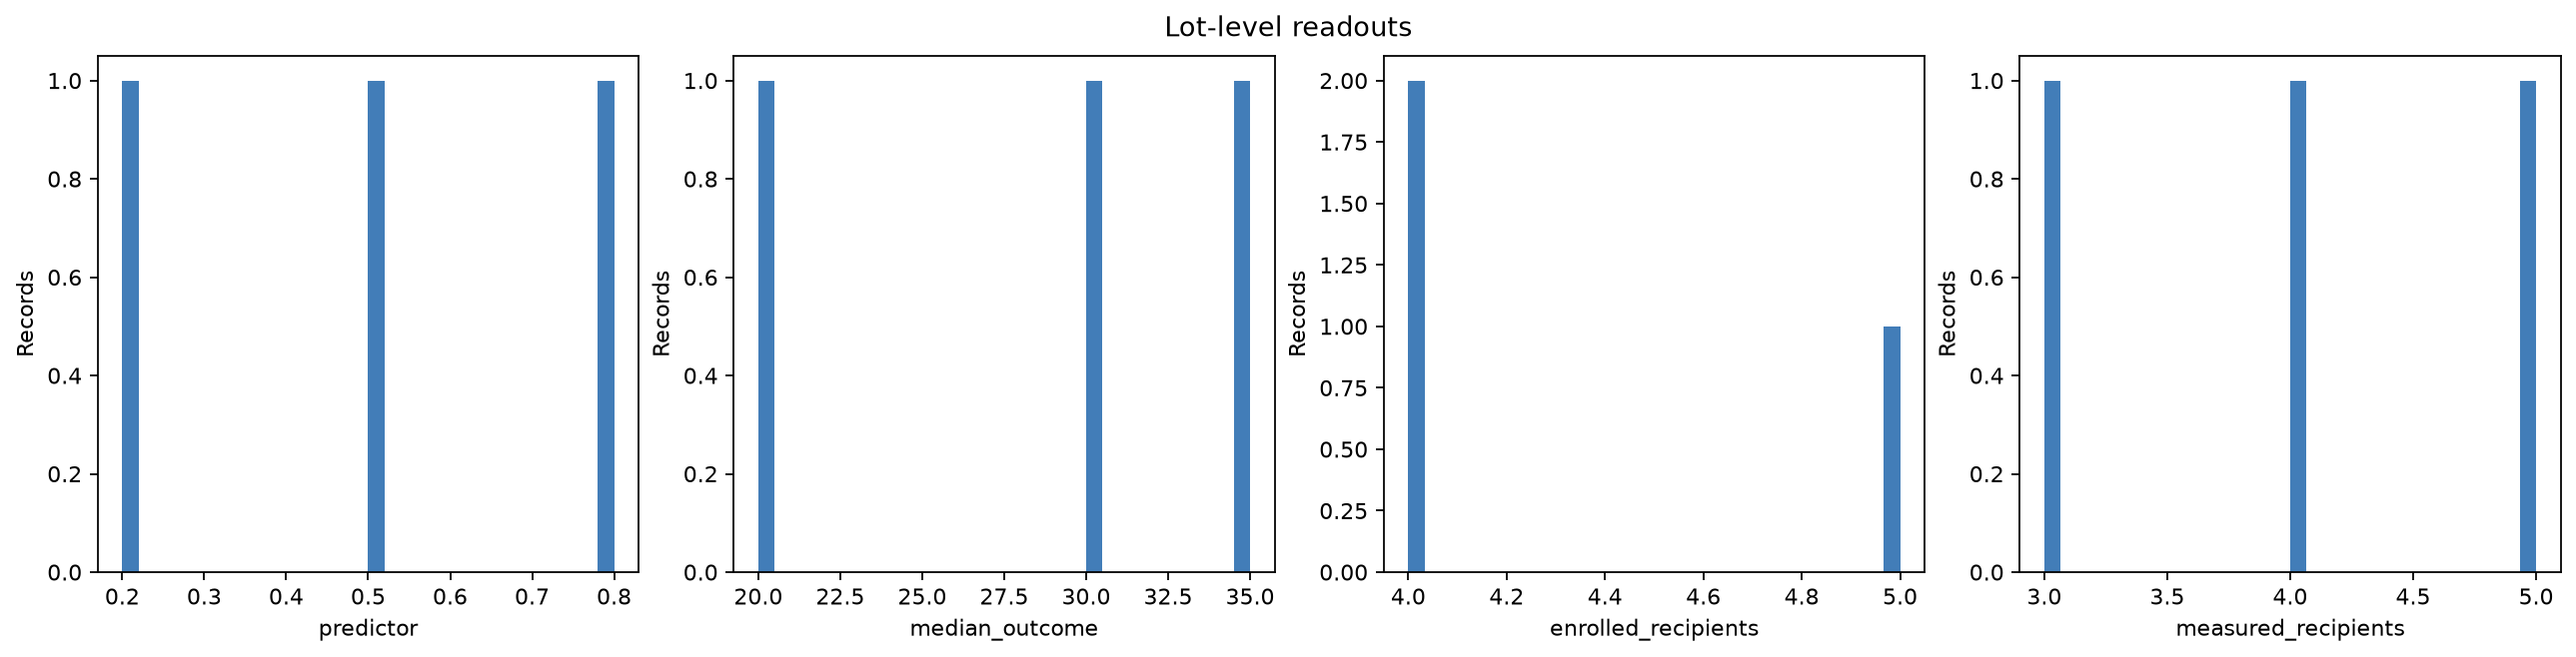

The table this chart was drawn from, first rows:
predictor	median_outcome	enrolled_recipients	measured_recipients
0.2	20	4	3
0.5	30	5	5
0.8	35	4	4
